Photos from the image-classification dataset "new622" in the GitHub repository ztlmememe/Phase-Detection-Methods-for-Alzheimer-s-disease-. Its 4 classes are: mild demented, moderate demented, non demented, very mild demented.

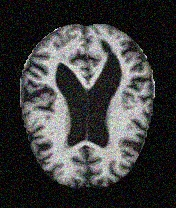
Label: very mild demented

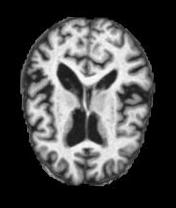
Label: mild demented

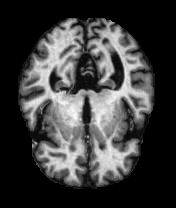
Label: mild demented

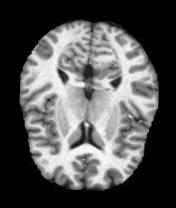
Label: non demented

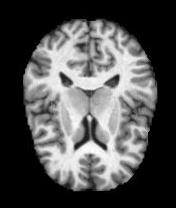
Label: non demented

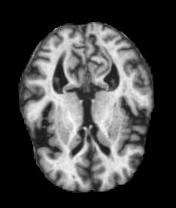
Label: very mild demented
